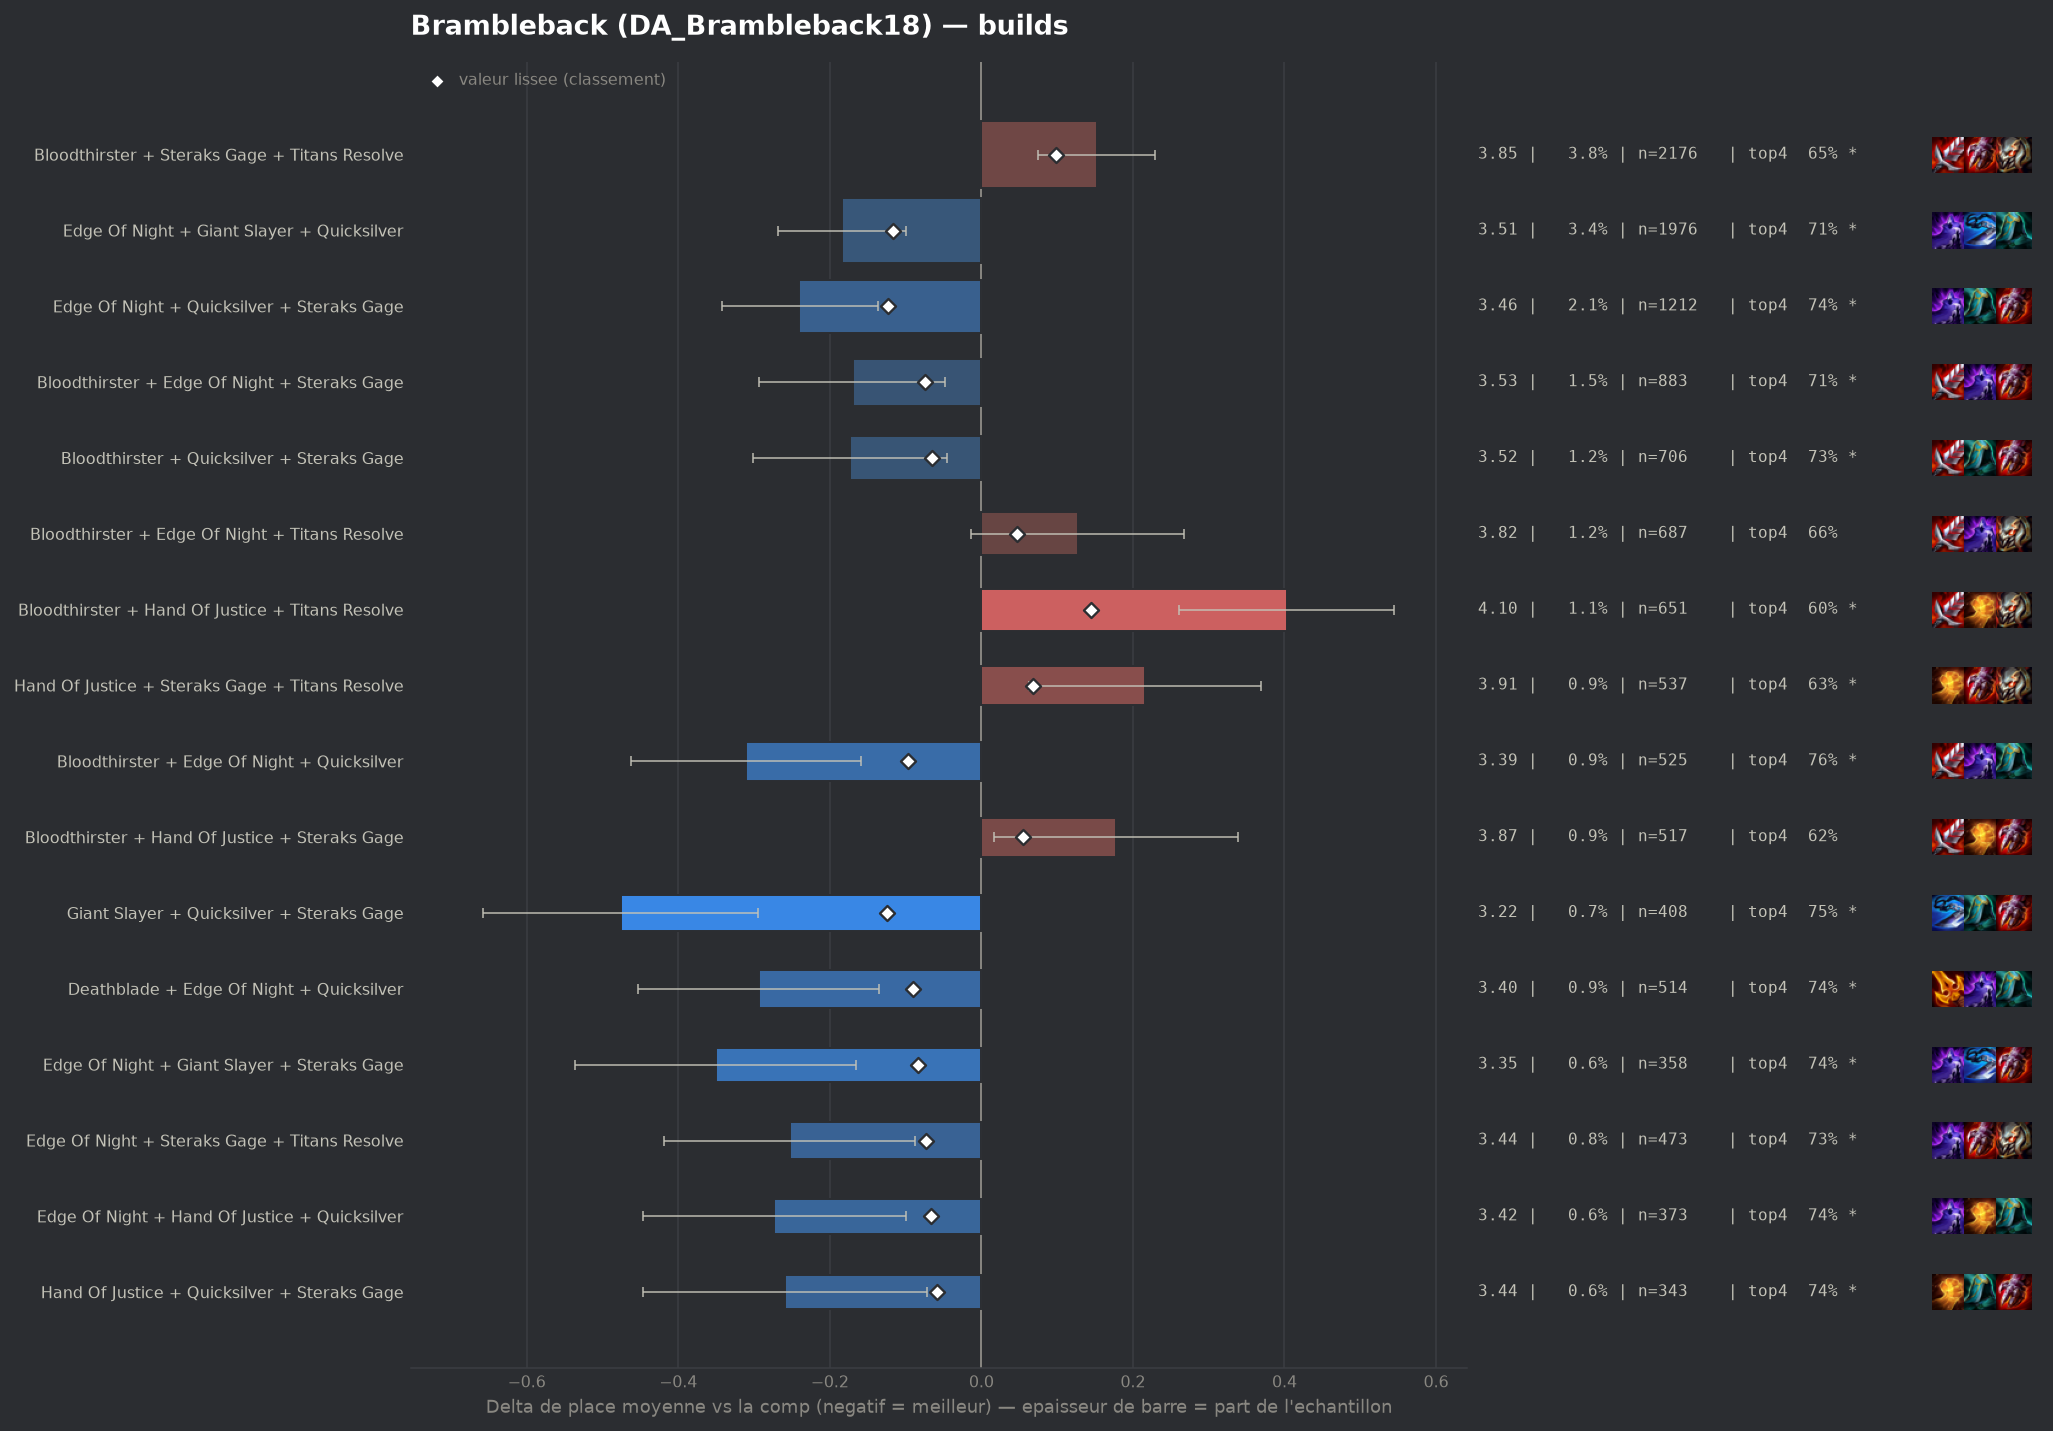

The table this chart was drawn from, first rows:
group, label, n, share, avg_place, shrunk_avg, score, d_avg, d_avg_pess, impact, d_top4, win, top2, top4, sd, z, p, significant
pepite, Giant Slayer + Quicksilver + Steraks Gag…, 408, 0.007043, 3.221, 3.573, -0.124, -0.476, -0.295, 0.0009, 0.0711, 0.1838, 0.4559, 0.7451, 1.856, -5.16, 0.0, True
populaire, Edge Of Night + Quicksilver + Steraks Ga…, 1212, 0.02092, 3.457, 3.574, -0.123, -0.24, -0.137, 0.0026, 0.0628, 0.1436, 0.349, 0.7368, 1.805, -4.57, 0.0, True
populaire, Edge Of Night + Giant Slayer + Quicksilv…, 1976, 0.03411, 3.513, 3.581, -0.116, -0.184, -0.099, 0.0039, 0.0335, 0.1635, 0.3512, 0.7075, 1.889, -4.25, 2e-05, True
populaire, Bloodthirster + Edge Of Night + Quicksil…, 525, 0.009063, 3.387, 3.6, -0.097, -0.31, -0.159, 0.0009, 0.088, 0.1333, 0.3638, 0.7619, 1.761, -4.01, 6e-05, True
pepite, Deathblade + Edge Of Night + Quicksilver, 514, 0.008873, 3.403, 3.606, -0.09, -0.294, -0.135, 0.0008, 0.0673, 0.1673, 0.3638, 0.7412, 1.831, -3.62, 0.00029, True
pepite, Edge Of Night + Giant Slayer + Steraks G…, 358, 0.00618, 3.346, 3.614, -0.083, -0.35, -0.165, 0.0005, 0.0635, 0.1564, 0.3799, 0.7374, 1.787, -3.7, 0.00022, True
populaire, Bloodthirster + Edge Of Night + Steraks …, 883, 0.01524, 3.527, 3.623, -0.074, -0.17, -0.048, 0.0011, 0.0316, 0.1461, 0.3499, 0.7055, 1.841, -2.73, 0.00642, True
pepite, Edge Of Night + Steraks Gage + Titans Re…, 473, 0.008165, 3.444, 3.623, -0.073, -0.253, -0.087, 0.0006, 0.0533, 0.1543, 0.3636, 0.7273, 1.832, -2.99, 0.0028, True
pepite, Edge Of Night + Hand Of Justice + Quicks…, 373, 0.006439, 3.424, 3.63, -0.067, -0.273, -0.099, 0.0004, 0.066, 0.1206, 0.3539, 0.7399, 1.706, -3.08, 0.00206, True
populaire, Bloodthirster + Quicksilver + Steraks Ga…, 706, 0.01219, 3.524, 3.631, -0.065, -0.173, -0.045, 0.0008, 0.0541, 0.1062, 0.3244, 0.728, 1.721, -2.65, 0.00813, True
pepite, Hand Of Justice + Quicksilver + Steraks …, 343, 0.005921, 3.437, 3.638, -0.059, -0.259, -0.072, 0.0004, 0.0637, 0.1195, 0.3615, 0.7376, 1.763, -2.72, 0.0066, True
, Edge Of Night + Infinity Edge + Quicksil…, 323, 0.005576, 3.437, 3.64, -0.057, -0.26, -0.047, 0.0003, 0.0319, 0.1765, 0.3932, 0.7059, 1.948, -2.4, 0.01662, True
, Deathblade + Quicksilver + Steraks Gage, 239, 0.004126, 3.368, 3.641, -0.056, -0.329, -0.095, 0.0002, 0.0624, 0.1674, 0.3766, 0.7364, 1.838, -2.76, 0.00583, True
, Giant Slayer + Steraks Gage + Titans Res…, 173, 0.002987, 3.266, 3.641, -0.056, -0.431, -0.17, 0.0002, 0.1122, 0.185, 0.3699, 0.7861, 1.75, -3.23, 0.00122, True
, Hand Of Justice + Infinity Edge + Quicks…, 205, 0.003539, 3.351, 3.645, -0.052, -0.346, -0.085, 0.0002, 0.0529, 0.1951, 0.3951, 0.7268, 1.901, -2.6, 0.00937, True
, Deathblade + Edge Of Night + Infinity Ed…, 288, 0.004972, 3.441, 3.646, -0.051, -0.256, -0.058, 0.0003, 0.0587, 0.1319, 0.3403, 0.7326, 1.705, -2.54, 0.01112, True
, Bloodthirster + Deathblade + Quicksilver, 158, 0.002728, 3.278, 3.647, -0.05, -0.418, -0.119, 0.0001, 0.0919, 0.2152, 0.3987, 0.7658, 1.916, -2.74, 0.00612, True
, Bloodthirster + Deathblade + Steraks Gag…, 274, 0.00473, 3.442, 3.648, -0.049, -0.255, -0.046, 0.0002, 0.045, 0.1496, 0.3613, 0.719, 1.765, -2.39, 0.017, True
, Quicksilver + Steraks Gage + Titans Reso…, 191, 0.003297, 3.361, 3.649, -0.047, -0.336, -0.103, 0.0002, 0.0852, 0.0995, 0.377, 0.7592, 1.637, -2.83, 0.00472, True
, Giant Slayer + Hand Of Justice + Quicksi…, 182, 0.003142, 3.368, 3.652, -0.045, -0.329, -0.06, 0.0001, 0.0623, 0.1758, 0.3846, 0.7363, 1.849, -2.39, 0.01667, True
, Deathblade + Edge Of Night + Giant Slaye…, 253, 0.004368, 3.455, 3.653, -0.043, -0.242, 0.0, 0.0002, 0.0573, 0.1779, 0.3755, 0.7312, 1.965, -1.96, 0.05034, False
, Hextech Gunblade + Quicksilver + Steraks…, 78, 0.001347, 3.013, 3.654, -0.043, -0.684, -0.29, 0.0001, 0.1081, 0.2436, 0.4615, 0.7821, 1.772, -3.41, 0.00066, True
, Deathblade + Edge Of Night + Steraks Gag…, 363, 0.006267, 3.526, 3.656, -0.041, -0.171, 0.0, 0.0003, 0.0203, 0.1625, 0.3636, 0.6942, 1.923, -1.69, 0.09194, False
, Bloodthirster + Giant Slayer + Steraks G…, 304, 0.005248, 3.507, 3.657, -0.04, -0.19, 0.0, 0.0002, 0.053, 0.102, 0.3487, 0.727, 1.764, -1.87, 0.06087, False
, Bloodthirster + Last Whisper + Quicksilv…, 73, 0.00126, 3.041, 3.658, -0.039, -0.656, -0.256, 0.0, 0.1617, 0.2055, 0.4384, 0.8356, 1.739, -3.22, 0.00129, True
, Emblem Rapidfire + Bloodthirster + Stera…, 80, 0.001381, 3.112, 3.659, -0.038, -0.584, -0.204, 0.0001, 0.126, 0.2, 0.45, 0.8, 1.732, -3.01, 0.00257, True
, Bloodthirster + Giant Slayer + Quicksilv…, 266, 0.004592, 3.504, 3.661, -0.036, -0.193, 0.0, 0.0002, 0.0366, 0.1391, 0.3534, 0.7105, 1.834, -1.71, 0.08678, False
, Deathblade + Giant Slayer + Steraks Gage, 105, 0.001813, 3.267, 3.661, -0.036, -0.43, -0.082, 0.0001, 0.088, 0.1429, 0.419, 0.7619, 1.817, -2.42, 0.01536, True
, Edge Of Night + Quicksilver + Strikers F…, 79, 0.001364, 3.139, 3.661, -0.036, -0.558, -0.165, 0.0, 0.0729, 0.1899, 0.443, 0.7468, 1.777, -2.79, 0.00533, True
, Edge Of Night + Giant Slayer + Hextech G…, 58, 0.001001, 2.966, 3.662, -0.035, -0.731, -0.283, 0.0, 0.1364, 0.2414, 0.4655, 0.8103, 1.742, -3.2, 0.00139, True
, Deathblade + Giant Slayer + Quicksilver, 141, 0.002434, 3.383, 3.663, -0.034, -0.314, -0.01, 0.0001, 0.0707, 0.1418, 0.3972, 0.7447, 1.84, -2.02, 0.04311, False
, Emblem Rapidfire + Edge Of Night + Quick…, 96, 0.001657, 3.25, 3.663, -0.034, -0.447, -0.113, 0.0001, 0.0969, 0.1667, 0.375, 0.7708, 1.665, -2.63, 0.00861, True
, Quicksilver + Steraks Gage + Steraks Gag…, 56, 0.0009667, 2.964, 3.663, -0.034, -0.733, -0.362, 0.0, 0.1653, 0.1429, 0.4643, 0.8393, 1.414, -3.87, 0.00011, True
, Deathblade + Hand Of Justice + Steraks G…, 126, 0.002175, 3.357, 3.663, -0.033, -0.34, -0.029, 0.0001, 0.0483, 0.1746, 0.381, 0.7222, 1.779, -2.14, 0.03235, False
, Deathblade + Hand Of Justice + Quicksilv…, 87, 0.001502, 3.253, 3.666, -0.031, -0.444, -0.074, 0.0, 0.0962, 0.1494, 0.4368, 0.7701, 1.757, -2.36, 0.01851, True
, Emblem Rapidfire + Edge Of Night + Stera…, 98, 0.001692, 3.316, 3.667, -0.03, -0.38, -0.034, 0.0001, 0.0914, 0.1837, 0.3673, 0.7653, 1.747, -2.15, 0.03128, False
, Edge Of Night + Hextech Gunblade + Quick…, 70, 0.001208, 3.171, 3.667, -0.03, -0.525, -0.091, 0.0, 0.1403, 0.1857, 0.4429, 0.8143, 1.851, -2.37, 0.01766, True
, Giant Slayer + Infinity Edge + Steraks G…, 108, 0.001864, 3.38, 3.67, -0.027, -0.317, 0.0, 0.0001, 0.0483, 0.1574, 0.3611, 0.7222, 1.783, -1.85, 0.06483, False
, Emblem Rapidfire + Quicksilver + Steraks…, 67, 0.001157, 3.209, 3.67, -0.027, -0.488, -0.037, 0.0, 0.0723, 0.194, 0.4478, 0.7463, 1.881, -2.12, 0.03388, False
, Bloodthirster + Deathblade + Edge Of Nig…, 319, 0.005507, 3.577, 3.671, -0.026, -0.12, 0.0, 0.0001, 0.0502, 0.116, 0.3354, 0.7241, 1.823, -1.17, 0.2411, False
, Bloodthirster + Steraks Gage + Steraks G…, 89, 0.001536, 3.337, 3.671, -0.026, -0.36, 0.0, 0.0, 0.0676, 0.1573, 0.4045, 0.7416, 1.823, -1.86, 0.06294, False
, Edge Of Night + Giant Slayer + Last Whis…, 69, 0.001191, 3.246, 3.671, -0.025, -0.45, 0.0, 0.0, 0.0942, 0.1594, 0.4783, 0.7681, 1.914, -1.95, 0.05076, False
, Deathblade + Giant Slayer + Titans Resol…, 40, 0.0006905, 2.95, 3.672, -0.025, -0.747, -0.219, 0.0, 0.076, 0.25, 0.5, 0.75, 1.702, -2.77, 0.00555, True
, Edge Of Night + Giant Slayer + Hand Of J…, 249, 0.004299, 3.562, 3.673, -0.024, -0.135, 0.0, 0.0001, 0.0489, 0.1365, 0.3333, 0.7229, 1.847, -1.15, 0.2514, False
, Edge Of Night + Quicksilver + Titans Res…, 174, 0.003004, 3.511, 3.673, -0.024, -0.185, 0.0, 0.0001, 0.0329, 0.1609, 0.3333, 0.7069, 1.841, -1.33, 0.1849, False
, Bloodthirster + Edge Of Night + Guinsoos…, 136, 0.002348, 3.471, 3.673, -0.024, -0.226, 0.0, 0.0001, 0.0172, 0.1176, 0.3676, 0.6912, 1.706, -1.54, 0.1226, False
, Deathblade + Edge Of Night + Titans Reso…, 134, 0.002313, 3.463, 3.673, -0.024, -0.234, 0.0, 0.0001, 0.0425, 0.1269, 0.3657, 0.7164, 1.773, -1.53, 0.1269, False
, Bloodthirster + Deathblade + Giant Slaye…, 109, 0.001882, 3.413, 3.672, -0.024, -0.284, 0.0, 0.0, 0.0692, 0.1284, 0.367, 0.7431, 1.803, -1.64, 0.1005, False
, Edge Of Night + Last Whisper + Steraks G…, 77, 0.001329, 3.312, 3.673, -0.024, -0.385, 0.0, 0.0, 0.0403, 0.1948, 0.4156, 0.7143, 1.936, -1.74, 0.08105, False
, Last Whisper + Quicksilver + Steraks Gag…, 71, 0.001226, 3.282, 3.673, -0.024, -0.415, 0.0, 0.0, 0.0584, 0.1831, 0.4507, 0.7324, 1.825, -1.92, 0.0554, False
, Infinity Edge + Quicksilver + Strikers F…, 53, 0.0009149, 3.151, 3.673, -0.024, -0.546, -0.113, 0.0, 0.0996, 0.1321, 0.4528, 0.7736, 1.607, -2.47, 0.01344, True
, Steraks Gage + Steraks Gage + Titans Res…, 42, 0.0007251, 3.024, 3.673, -0.024, -0.673, -0.151, 0.0, 0.1118, 0.2619, 0.4286, 0.7857, 1.725, -2.53, 0.0115, True
, Edge Of Night + Last Whisper + Quicksilv…, 104, 0.001795, 3.413, 3.673, -0.023, -0.283, 0.0, 0.0, 0.0664, 0.1731, 0.3462, 0.7404, 1.79, -1.61, 0.1068, False
, Emblem Vanguard + Quicksilver + Steraks …, 55, 0.0009495, 3.2, 3.674, -0.023, -0.497, -0.039, 0.0, 0.0897, 0.2, 0.3636, 0.7636, 1.731, -2.13, 0.0334, False
, Deathblade + Last Whisper + Steraks Gage, 48, 0.0008286, 3.125, 3.674, -0.023, -0.572, -0.043, 0.0, 0.076, 0.2708, 0.4167, 0.75, 1.867, -2.12, 0.03389, False
, Infinity Edge + Quicksilver + Steraks Ga…, 200, 0.003453, 3.545, 3.674, -0.022, -0.152, 0.0, 0.0001, 0.016, 0.14, 0.385, 0.69, 1.936, -1.11, 0.2683, False
, Edge Of Night + Guinsoos Rageblade + Ste…, 77, 0.001329, 3.351, 3.675, -0.022, -0.346, 0.0, 0.0, 0.0533, 0.2078, 0.4026, 0.7273, 1.926, -1.58, 0.115, False
, Giant Slayer + Last Whisper + Quicksilve…, 48, 0.0008286, 3.146, 3.675, -0.022, -0.551, -0.071, 0.0, 0.1385, 0.1458, 0.4167, 0.8125, 1.695, -2.25, 0.02443, False
, Deathblade + Steraks Gage + Titans Resol…, 148, 0.002555, 3.514, 3.676, -0.021, -0.183, 0.0, 0.0001, 0.022, 0.1622, 0.3514, 0.6959, 1.891, -1.18, 0.2389, False
, Emblem Vanguard + Bloodthirster + Sterak…, 75, 0.001295, 3.347, 3.676, -0.021, -0.35, 0.0, 0.0, 0.0594, 0.2667, 0.4667, 0.7333, 2.169, -1.4, 0.1624, False
... 146 more rows
